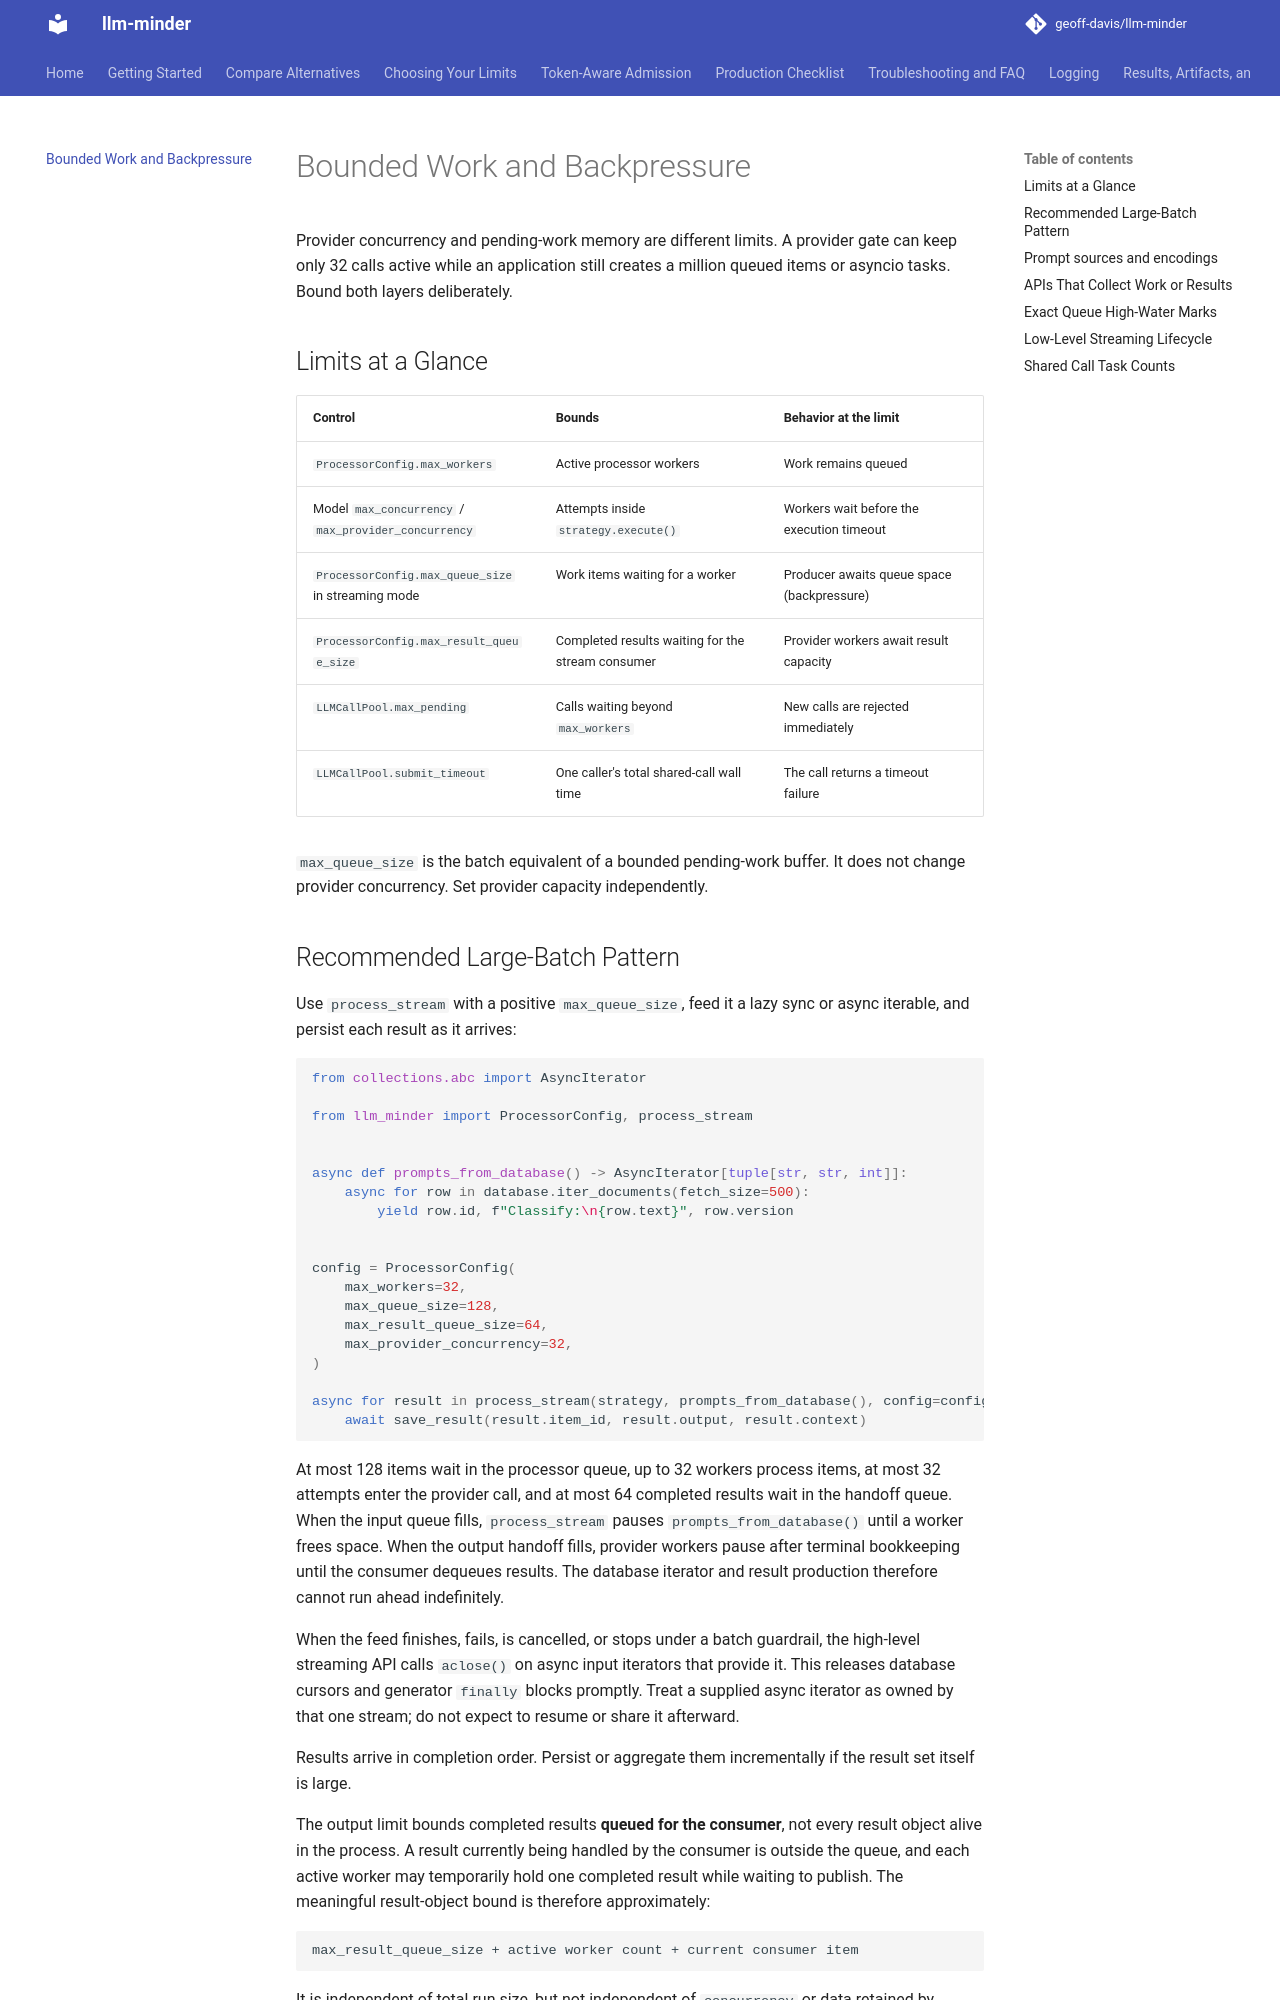

repository: geoff-davis/llm-minder · page: bounded-work/index.html · generator: mkdocs

# Bounded Work and Backpressure

Provider concurrency and pending-work memory are different limits. A provider
gate can keep only 32 calls active while an application still creates a million
queued items or asyncio tasks. Bound both layers deliberately.

## Limits at a Glance

| Control | Bounds | Behavior at the limit |
| --- | --- | --- |
| `ProcessorConfig.max_workers` | Active processor workers | Work remains queued |
| Model `max_concurrency` / `max_provider_concurrency` | Attempts inside `strategy.execute()` | Workers wait before the execution timeout |
| `ProcessorConfig.max_queue_size` in streaming mode | Work items waiting for a worker | Producer awaits queue space (backpressure) |
| `ProcessorConfig.max_result_queue_size` | Completed results waiting for the stream consumer | Provider workers await result capacity |
| `LLMCallPool.max_pending` | Calls waiting beyond `max_workers` | New calls are rejected immediately |
| `LLMCallPool.submit_timeout` | One caller's total shared-call wall time | The call returns a timeout failure |

`max_queue_size` is the batch equivalent of a bounded pending-work buffer. It
does not change provider concurrency. Set provider capacity independently.

## Recommended Large-Batch Pattern

Use `process_stream` with a positive `max_queue_size`, feed it a lazy sync or
async iterable, and persist each result as it arrives:

```python
from collections.abc import AsyncIterator

from llm_minder import ProcessorConfig, process_stream


async def prompts_from_database() -> AsyncIterator[tuple[str, str, int]]:
    async for row in database.iter_documents(fetch_size=500):
        yield row.id, f"Classify:\n{row.text}", row.version


config = ProcessorConfig(
    max_workers=32,
    max_queue_size=128,
    max_result_queue_size=64,
    max_provider_concurrency=32,
)

async for result in process_stream(strategy, prompts_from_database(), config=config):
    await save_result(result.item_id, result.output, result.context)
```

At most 128 items wait in the processor queue, up to 32 workers process items,
at most 32 attempts enter the provider call, and at most 64 completed results
wait in the handoff queue. When the input queue fills, `process_stream` pauses
`prompts_from_database()` until a worker frees space. When the output handoff
fills, provider workers pause after terminal bookkeeping until the consumer
dequeues results. The database iterator and result production therefore cannot
run ahead indefinitely.

When the feed finishes, fails, is cancelled, or stops under a batch guardrail,
the high-level streaming API calls `aclose()` on async input iterators that
provide it. This releases database cursors and generator `finally` blocks
promptly. Treat a supplied async iterator as owned by that one stream; do not
expect to resume or share it afterward.

Results arrive in completion order. Persist or aggregate them incrementally if
the result set itself is large.

The output limit bounds completed results **queued for the consumer**, not every
result object alive in the process. A result currently being handled by the
consumer is outside the queue, and each active worker may temporarily hold one
completed result while waiting to publish. The meaningful result-object bound
is therefore approximately:

```text
max_result_queue_size + active worker count + current consumer item
```

It is independent of total run size, but not independent of `concurrency` or
data retained by application code.

Artifact persistence, terminal statistics, observers, and progress bookkeeping
occur before a worker reserves result capacity. A newly executed checkpoint is
therefore durable before the corresponding result can be observed, and slow
artifact I/O does not occupy an output slot. Worker-crash and end-of-stream
signals use a separate control path and remain deliverable when result capacity
is exhausted.
